Labelled photos from "generated", an image-classification folder in priyanshuanand471/SmartVision. The possible labels are: blur, clean, noise, overexposure, severe degradation, underexposure.

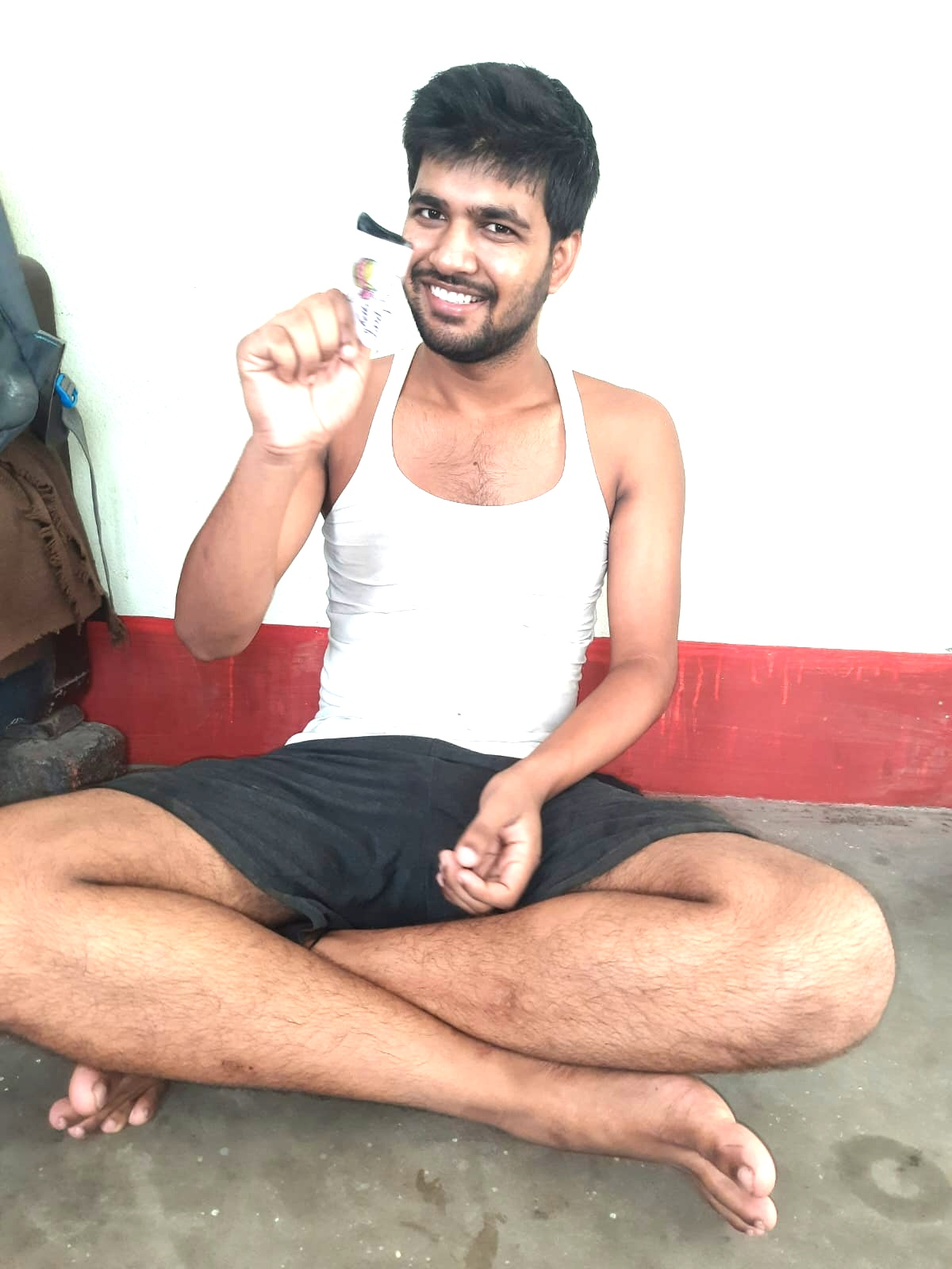
Label: overexposure

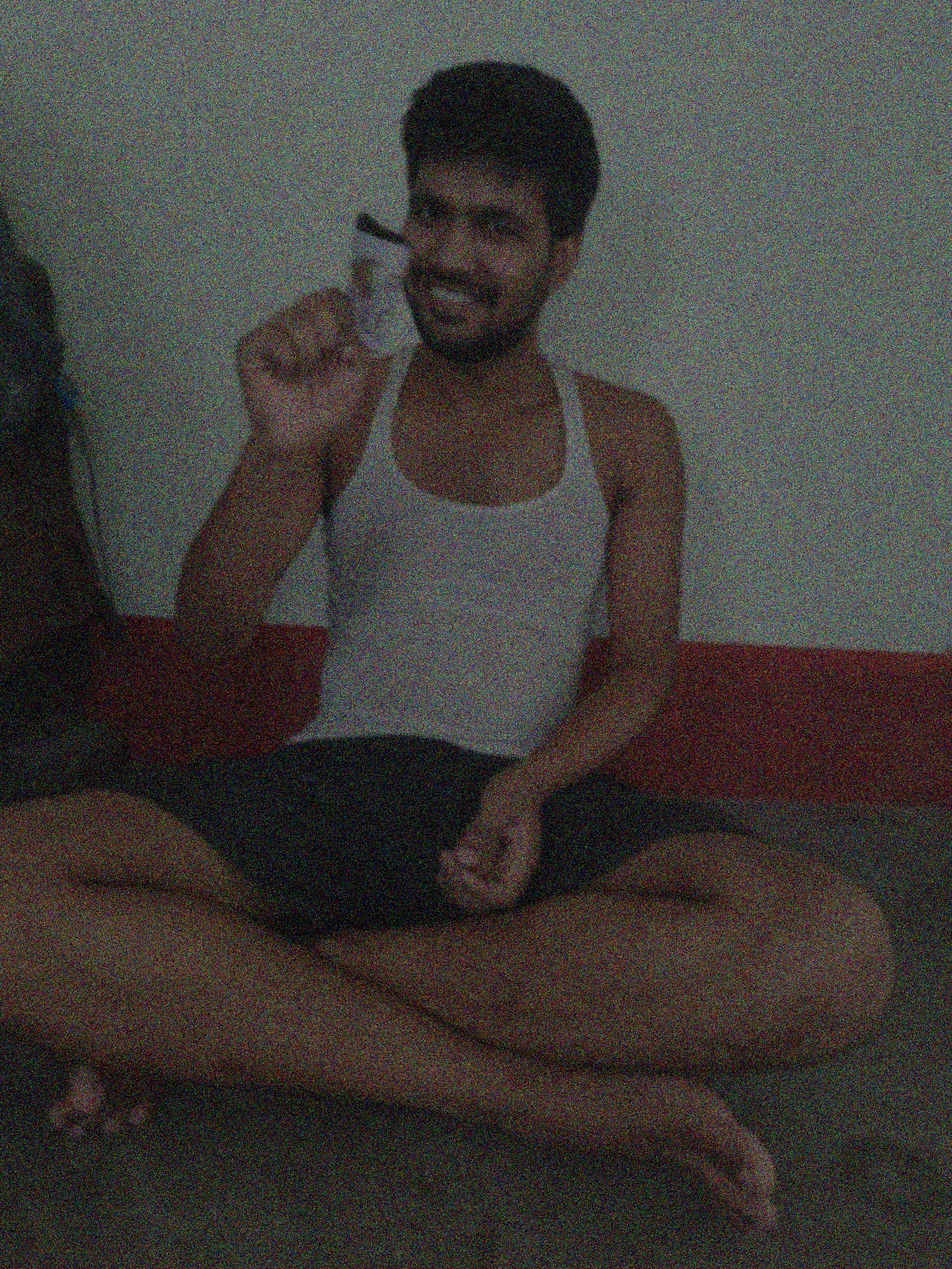
Label: severe degradation

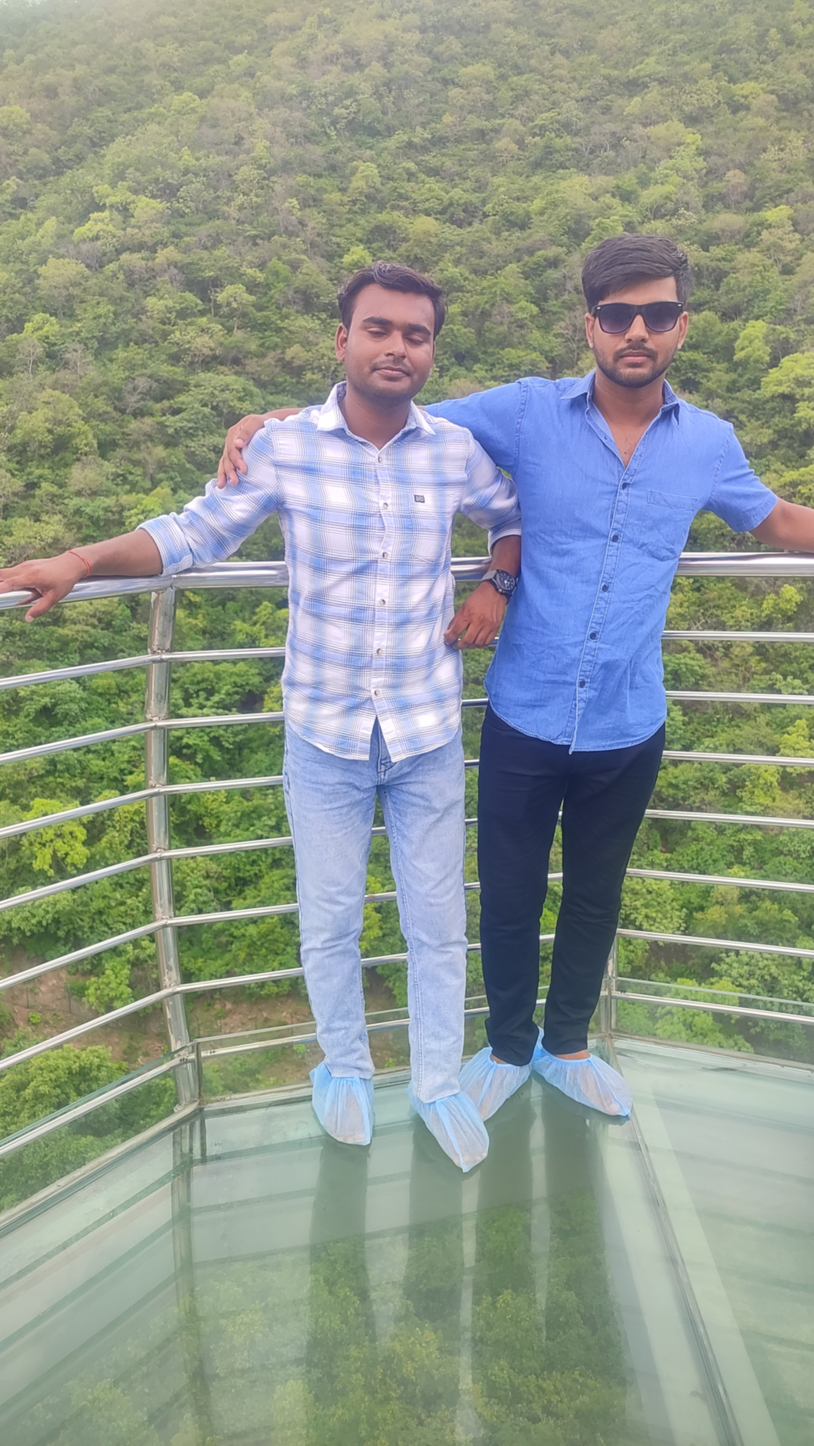
Label: blur

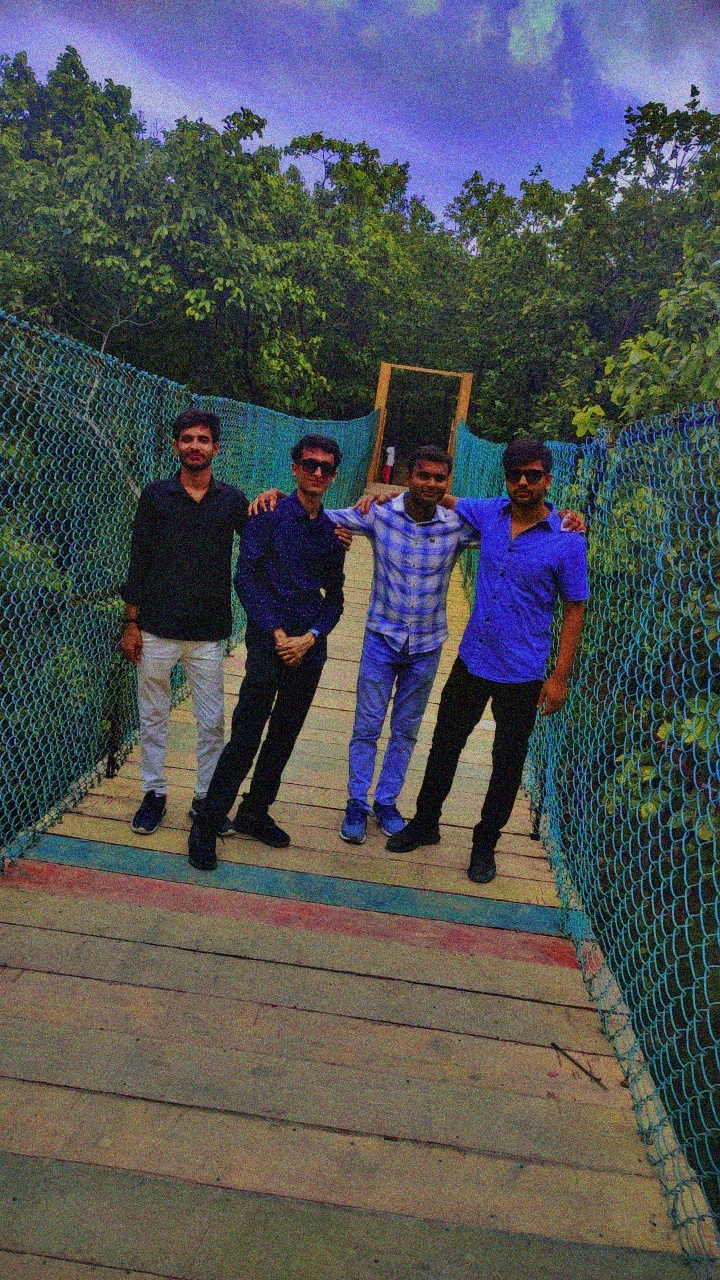
Label: noise

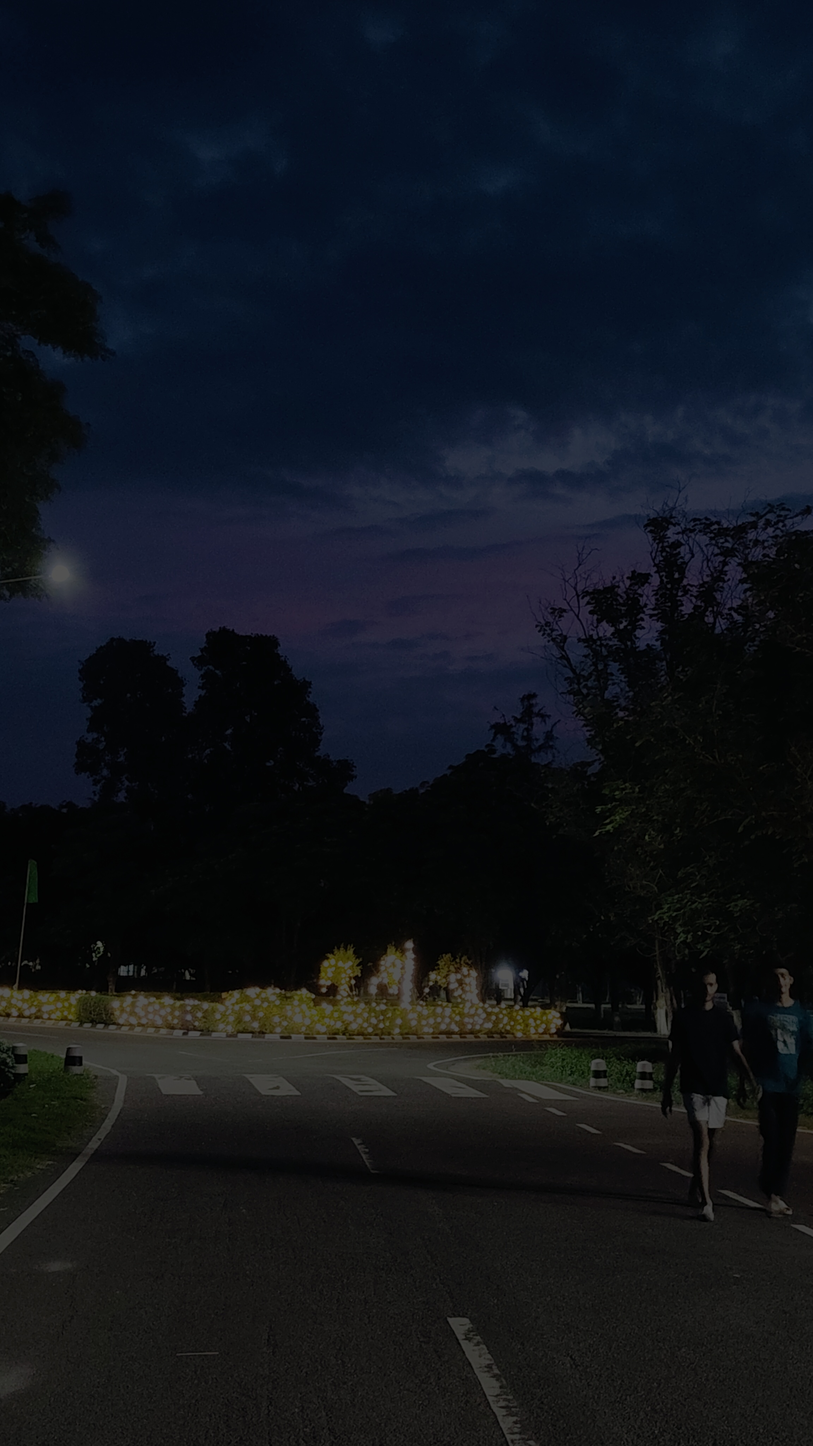
Label: underexposure

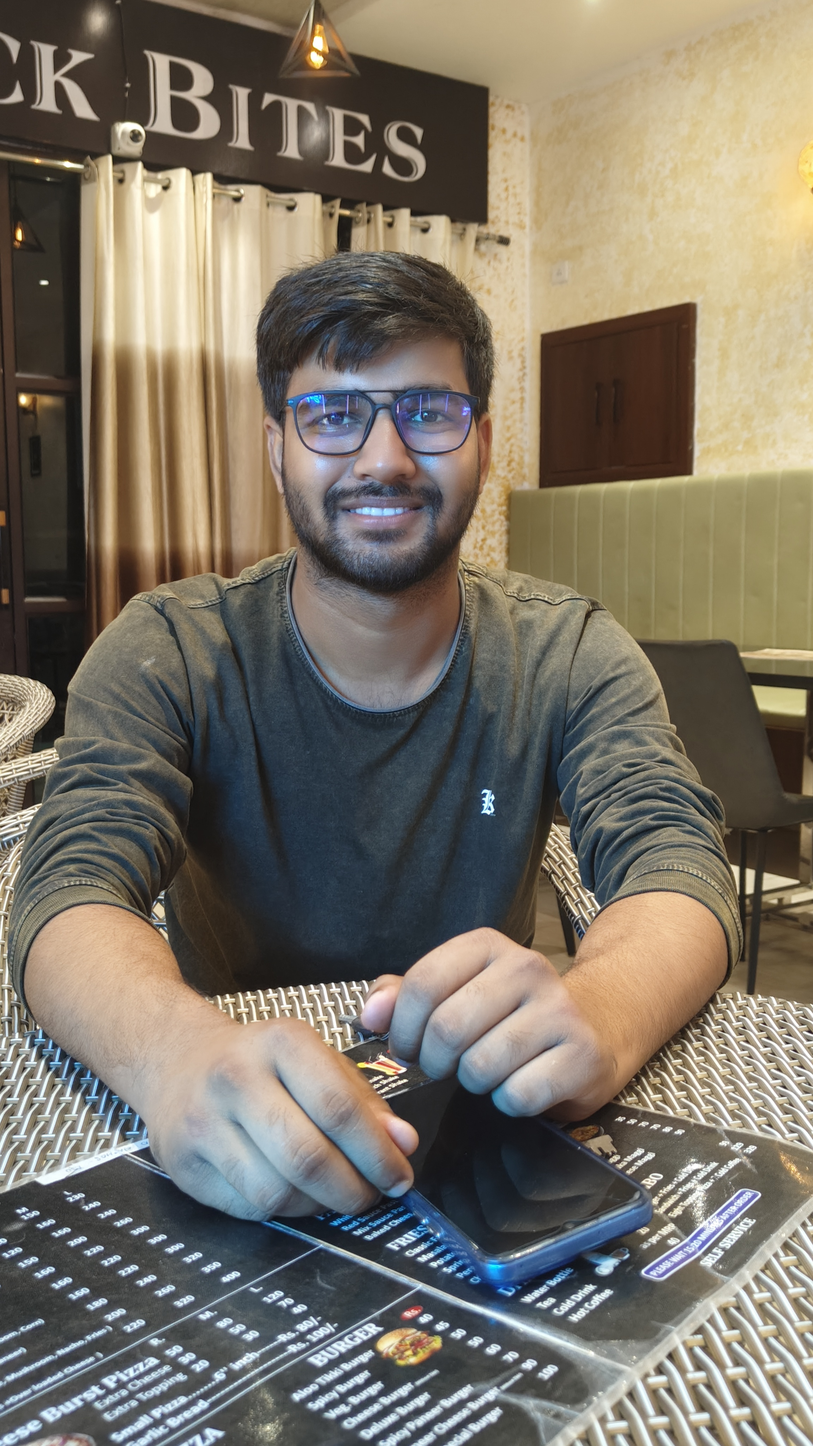
Label: clean
